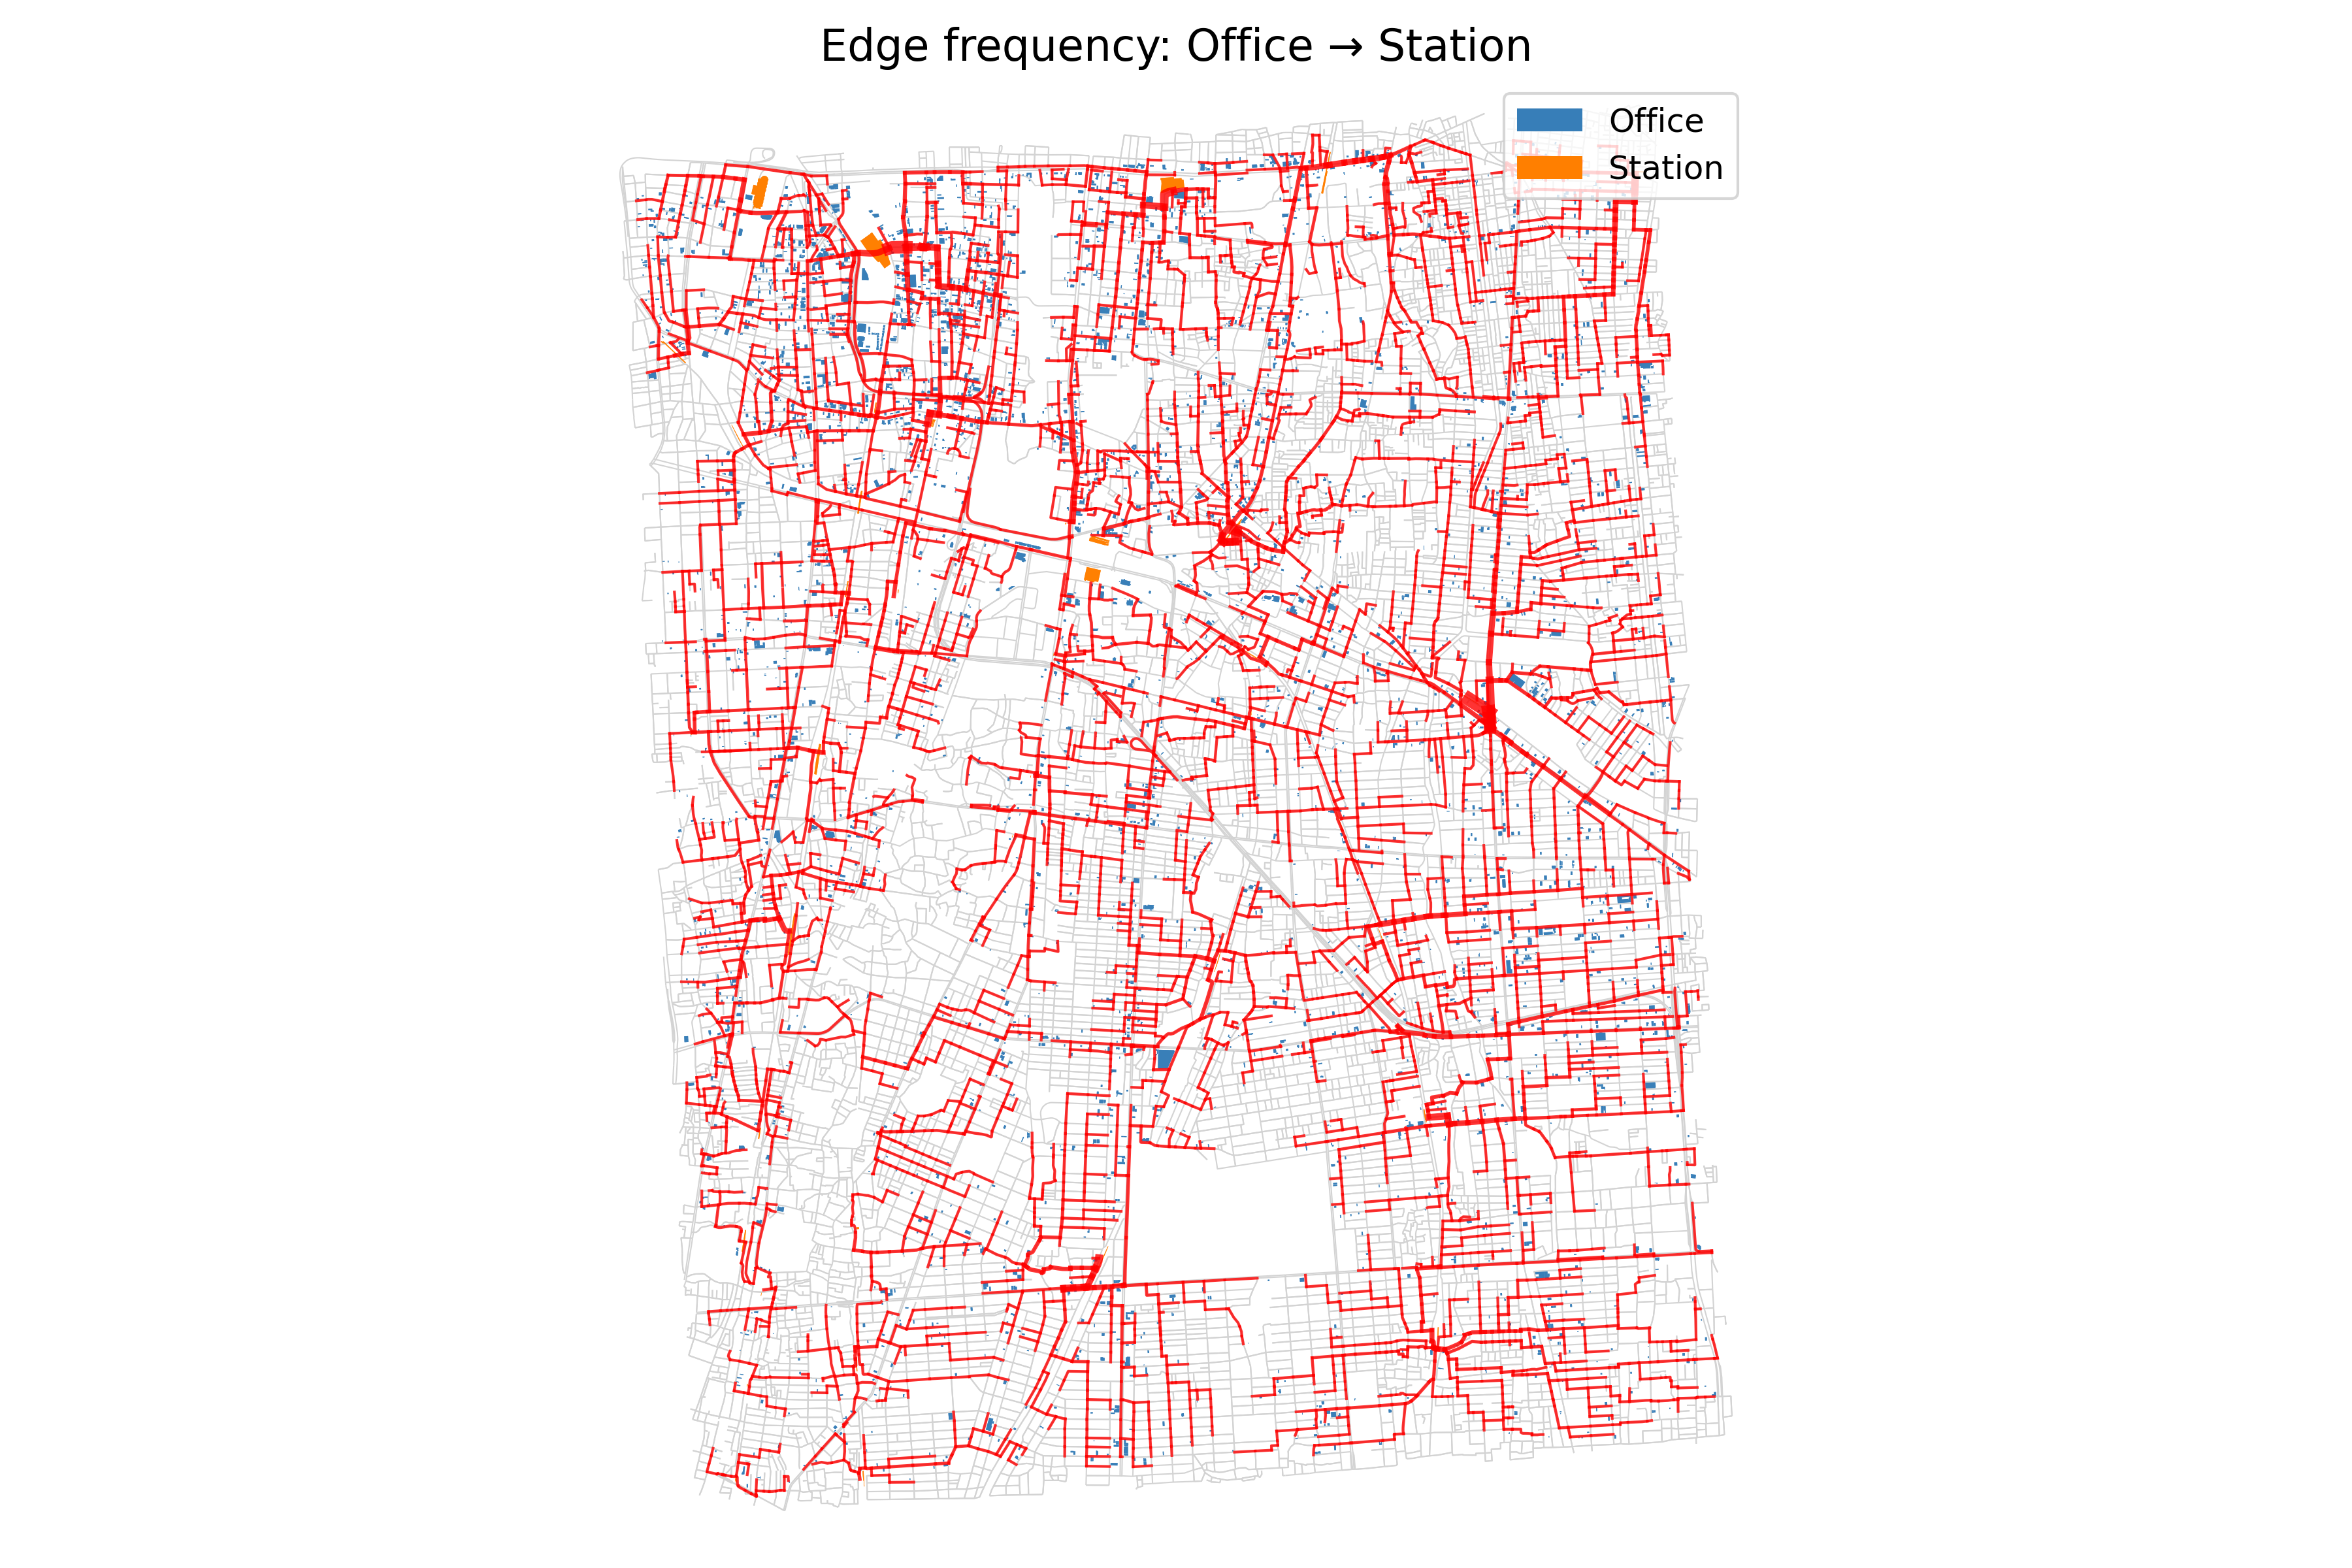

Values plotted in this chart, from the file beside it:
u, v, freq
2293141127, 1015953056, 4
1015953056, 2296518017, 10
2296518017, 1837850876, 37
1837850876, 1015952996, 54
1015952996, 1837850875, 54
1837850875, 1837850885, 54
1837850885, 2337987248, 85
2337987248, 2337987571, 86
1836924079, 1888275216, 31
1888275216, 2293140750, 39
2293140750, 1889318074, 41
1889318074, 2293140755, 61
2293140755, 1888275222, 68
1888275222, 412489540, 115
412489540, 412489543, 130
258765153, 2337986628, 1
2337986628, 1889318081, 3
1889318081, 258765154, 3
258765154, 2293141127, 3
2337987366, 2337987615, 5
2337987615, 2577699890, 59
2577699890, 2337987571, 59
2338611406, 1838165790, 8
1838165790, 1838165831, 16
1838165831, 1838172956, 17
1838172956, 1838172957, 26
1838172957, 1887754892, 26
1887754892, 2338611399, 29
2338611399, 4111735101, 31
4111735101, 535273492, 32
535273492, 4111731288, 50
4111731288, 2393508156, 54
2393508156, 1284244509, 54
1284244509, 1888275028, 62
1889922595, 1838155802, 5
1838155802, 1887754929, 7
1887754929, 1838155811, 13
1838155811, 1838147077, 14
1838147077, 1889922623, 19
1889922623, 1837850894, 28
1837850894, 1836924079, 29
1888017799, 1887754883, 4
1887754883, 1889922555, 10
1889922555, 1887754872, 10
1887754872, 2540830557, 10
2540830557, 1887754861, 10
1887754861, 2571329881, 10
2571329881, 2571329872, 14
2571329872, 1836903633, 14
1836903633, 1823311600, 16
1823311600, 258765262, 22
258765262, 1823311560, 27
1823311560, 258765264, 31
258765264, 1823311511, 32
1823311511, 258765265, 49
258765265, 1890686199, 50
1890686199, 4446361810, 56
4446361810, 1890686202, 57
1890686202, 1823311505, 58
1823311505, 1836364507, 85
... 7,097 more rows
